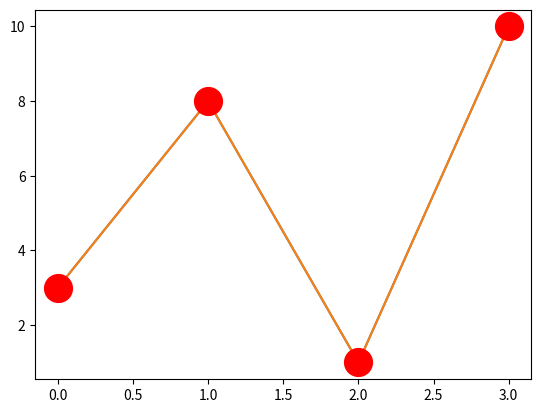

Here is the Python script that generated this plot:
import matplotlib.pyplot as plt
import numpy as np

ypoints = np.array([3, 8, 1, 10])

plt.plot(ypoints, marker = 'H')
plt.show()

import matplotlib.pyplot as plt
import numpy as np

ypoints = np.array([3, 8, 1, 10])

plt.plot(ypoints, marker = 'o', ms = 20, mec = 'r', mfc = 'r')
plt.show()